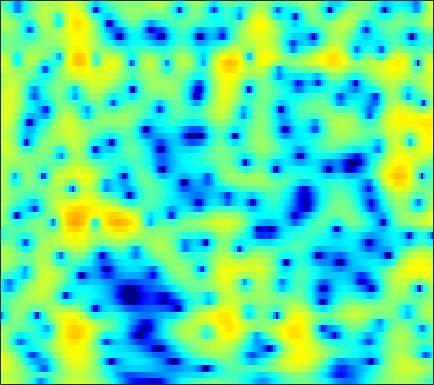

Data behind this chart, as committed beside it:
3.3075, 3.2708, 3.1754, 3.0205, 2.8603, 2.5815, 2.2183, 1.8853, 1.3496, 0.69643, -0.089753, -0.7807, -1.8581, -3.1538, -4.3048, -6.1417, -8.3735, -10.241, -12.231, -11.888, -9.5742, -7.6767, -5.4529, -3.622
2.53, 2.606, 2.619, 2.536, 2.412, 2.168, 1.838, 1.537, 1.07, 0.5376, -0.04971, -0.5168, -1.16, -1.805, -2.271, -2.842, -3.319, -3.592, -3.815, -3.858, -3.714, -3.489, -3.056, -2.503
4.334, 4.31, 4.172, 3.915, 3.646, 3.19, 2.625, 2.13, 1.379, 0.5253, -0.4307, -1.215, -2.355, -3.613, -4.649, -6.184, -7.943, -9.448, -11.69, -13.77, -14.16, -12.8, -10.11, -7.506
5.091, 4.908, 4.537, 4.022, 3.539, 2.768, 1.845, 1.045, -0.1707, -1.559, -3.111, -4.364, -6.101, -7.798, -8.935, -10.12, -10.87, -11.18, -11.33, -11.15, -10.49, -9.596, -7.936, -5.993
4.357, 4.046, 3.504, 2.816, 2.205, 1.261, 0.1582, -0.7882, -2.226, -3.891, -5.838, -7.539, -10.22, -13.39, -15.68, -16.41, -14.08, -12.01, -9.607, -7.613, -5.886, -4.704, -3.228, -1.84
2.707, 2.225, 1.445, 0.5167, -0.2629, -1.385, -2.557, -3.427, -4.503, -5.419, -6.157, -6.584, -6.968, -7.115, -7.048, -6.724, -6.158, -5.604, -4.739, -3.781, -2.765, -1.98, -0.9218, 0.1215
2.099, 1.426, 0.2977, -1.132, -2.438, -4.553, -7.193, -9.556, -12.89, -14.38, -12.65, -10.89, -8.945, -7.458, -6.579, -5.634, -4.854, -4.333, -3.666, -2.978, -2.227, -1.605, -0.6803, 0.3457
2.476, 1.986, 1.147, 0.06914, -0.9209, -2.493, -4.291, -5.662, -7.101, -7.565, -7.168, -6.59, -5.726, -4.986, -4.599, -4.349, -4.411, -4.658, -5.235, -6.029, -6.756, -6.864, -5.873, -3.793
0.7815, 0.7337, 0.6013, 0.3796, 0.1583, -0.1971, -0.5966, -0.9045, -1.293, -1.667, -2.033, -2.268, -2.547, -2.864, -3.176, -3.695, -4.348, -4.975, -6.083, -7.598, -9.49, -10.7, -9.963, -6.62
-4.222, -3.568, -2.629, -1.759, -1.211, -0.6649, -0.3577, -0.2914, -0.4192, -0.7511, -1.234, -1.702, -2.558, -3.691, -4.637, -5.829, -6.65, -6.855, -6.531, -5.726, -4.638, -3.724, -2.44, -1.07
-13.94, -9.458, -5.788, -3.397, -2.098, -0.8584, -0.07349, 0.264, 0.4165, 0.2584, -0.2378, -0.9035, -2.268, -4.21, -6.178, -10.15, -16.89, -17.97, -10.92, -6.555, -3.726, -2.11, -0.3829, 0.986
-5.278, -4.555, -3.411, -2.247, -1.473, -0.6325, 0.002348, 0.368, 0.6927, 0.7928, 0.6455, 0.3957, -0.01337, -0.5161, -0.9842, -1.587, -1.912, -1.896, -1.562, -0.9402, -0.2265, 0.2607, 0.8223, 1.276
-3.111, -2.825, -2.389, -1.906, -1.52, -0.9947, -0.4726, -0.1062, 0.3306, 0.6856, 0.9658, 1.158, 1.352, 1.422, 1.44, 1.479, 1.514, 1.534, 1.555, 1.543, 1.497, 1.4, 1.13, 0.6778
-3.775, -3.844, -3.889, -3.818, -3.623, -3.127, -2.421, -1.833, -1.045, -0.2661, 0.4884, 1.002, 1.546, 1.977, 2.282, 2.636, 2.857, 2.947, 2.982, 2.87, 2.602, 2.301, 1.708, 0.8289
-6.28, -7.466, -9.394, -11.21, -11.57, -10.04, -7.652, -5.982, -4.082, -2.517, -1.217, -0.4128, 0.4832, 1.326, 1.899, 2.506, 2.983, 3.257, 3.503, 3.582, 3.452, 3.226, 2.764, 2.07
-6.174, -7.595, -10.03, -12.75, -13.65, -11.79, -9.191, -7.649, -6.022, -4.769, -3.781, -3.083, -2.023, -0.8458, -0.01528, 0.9923, 1.923, 2.519, 3.117, 3.521, 3.722, 3.713, 3.516, 3.142
-2.359, -2.733, -3.346, -3.921, -4.27, -4.704, -5.149, -5.542, -6.365, -7.695, -9.354, -10.01, -8.625, -5.808, -3.815, -1.482, 0.3852, 1.46, 2.524, 3.223, 3.654, 3.809, 3.789, 3.564
0.5475, 0.4777, 0.2026, -0.1891, -0.5649, -1.267, -2.175, -2.999, -4.519, -6.574, -8.962, -10.44, -9.403, -6.127, -4.091, -1.732, 0.1413, 1.159, 2.188, 2.839, 3.139, 3.2, 3.055, 2.675
1.933, 1.923, 1.795, 1.493, 1.173, 0.6815, 0.078, -0.4477, -1.116, -1.692, -2.129, -2.224, -1.902, -1.416, -0.8684, 0.07597, 0.8835, 1.39, 1.9, 2.203, 2.188, 1.946, 1.337, 0.3547
2.492, 2.458, 2.328, 2.043, 1.741, 1.273, 0.6781, 0.1824, -0.4309, -1, -1.397, -1.462, -1.332, -1.029, -0.5252, 0.2378, 0.8576, 1.325, 1.764, 1.952, 1.902, 1.605, 0.8554, -0.4127
1.615, 1.621, 1.498, 1.249, 0.9363, 0.2843, -0.5814, -1.4, -2.817, -4.484, -6.093, -6.915, -6.811, -5.161, -3.644, -1.979, -0.5357, 0.3589, 1.268, 1.813, 2.09, 2.143, 1.963, 1.549
-1.612, -1.263, -0.9902, -0.9265, -1.066, -1.587, -2.422, -3.362, -5.171, -7.746, -11.83, -15.65, -14.85, -9.595, -6.537, -3.986, -1.963, -0.868, 0.21, 1.042, 1.546, 1.825, 2.068, 2.24
-5.64, -4.336, -3.142, -2.527, -2.335, -2.317, -2.663, -3.046, -3.621, -4.325, -4.825, -4.965, -4.834, -3.947, -3.297, -2.369, -1.337, -0.7399, -0.1491, 0.3161, 0.6311, 0.7615, 0.926, 1.143
-4.05, -3.091, -2.271, -1.885, -1.82, -1.904, -2.112, -2.252, -2.407, -2.422, -2.27, -2.135, -1.742, -1.285, -1.037, -0.4771, -0.1516, 0.0237, 0.2067, 0.01668, -0.3647, -0.841, -1.671, -2.451
0.5501, 0.33, -0.2328, -1.042, -1.851, -3.199, -4.356, -4.948, -5.088, -4.391, -3.491, -2.86, -1.979, -1.501, -1.109, -0.525, -0.3069, -0.1459, -0.01428, -0.2675, -0.9665, -1.894, -4.108, -8.625
1.749, 0.9976, -0.3298, -2.168, -4.04, -7.621, -13.84, -25.86, -17.66, -10.85, -7.993, -6.705, -5.824, -5.589, -5.263, -5.219, -4.65, -3.953, -3.178, -2.223, -1.635, -1.336, -1.075, -0.7565
1.917, 1.247, 0.1626, -1.245, -2.413, -4.182, -5.815, -6.751, -7.355, -7.362, -7.38, -7.563, -8.612, -10.2, -12.86, -18.04, -16.83, -12.27, -7.817, -4.92, -2.768, -1.559, -0.2488, 0.8855
2.03, 1.66, 1.037, 0.2991, -0.3242, -1.156, -1.991, -2.573, -3.243, -3.936, -4.612, -5.293, -6.276, -7.747, -8.713, -9.792, -9.287, -7.993, -5.931, -3.838, -2.138, -1.015, 0.2433, 1.24
1.868, 1.698, 1.321, 0.8621, 0.4307, -0.1081, -0.6848, -1.055, -1.528, -1.961, -2.358, -2.671, -2.997, -3.406, -3.434, -3.619, -3.312, -2.995, -2.377, -1.579, -0.7687, -0.1508, 0.6172, 1.284
1.948, 1.751, 1.274, 0.6312, 0.09885, -0.6057, -1.145, -1.398, -1.551, -1.475, -1.375, -1.252, -1.208, -1.114, -1.196, -1.228, -1.271, -1.312, -1.128, -0.9305, -0.4706, -0.07629, 0.5145, 1.143
2.721, 2.263, 1.294, -0.1789, -1.565, -3.784, -5.531, -5.796, -4.505, -2.8, -1.401, -0.6533, -0.07813, 0.1558, -0.005581, -0.3209, -1.109, -1.75, -2.715, -3.255, -2.966, -2.177, -0.7761, 0.5306
3.018, 2.555, 1.491, -0.2506, -2.141, -5.774, -10.44, -10.72, -6.397, -3.152, -1.072, -0.1462, 0.5976, 0.6409, 0.4847, -0.4697, -1.944, -3.843, -7.956, -17.72, -16.02, -8.549, -3.736, -0.8586
1.954, 1.908, 1.562, 0.9326, 0.3592, -0.4304, -0.9697, -1.139, -0.925, -0.5042, -0.009074, 0.2348, 0.4472, 0.3186, 0.1375, -0.5542, -1.401, -2.247, -3.415, -4.195, -4.149, -3.561, -2.449, -1.276
1.563, 1.835, 1.954, 1.895, 1.746, 1.493, 1.211, 1.024, 0.8192, 0.6655, 0.5374, 0.4722, 0.336, 0.2401, 0.02964, -0.1312, -0.5204, -0.6504, -0.9995, -1.18, -1.372, -1.44, -1.512, -1.698
2.352, 2.672, 2.899, 2.907, 2.779, 2.477, 2.032, 1.661, 1.089, 0.5515, 0.05323, -0.2182, -0.4754, -0.5338, -0.5106, -0.3471, -0.1702, -0.1063, 0.001673, -0.05568, -0.217, -0.4756, -1.039, -1.974
3.371, 3.633, 3.758, 3.6, 3.322, 2.7, 1.836, 0.995, -0.3039, -1.808, -3.26, -4.163, -4.566, -4.212, -3.384, -2.411, -1.292, -0.7363, -0.04772, 0.3386, 0.5314, 0.4754, 0.1228, -0.5377
3.356, 3.549, 3.524, 3.195, 2.737, 1.814, 0.5101, -0.7801, -2.997, -6.043, -10.71, -16.69, -24.66, -13.04, -9.108, -6.076, -3.943, -2.685, -1.477, -0.5069, 0.1273, 0.4701, 0.7335, 0.8117
2.879, 3.008, 2.915, 2.526, 2.001, 1.039, -0.3025, -1.507, -3.46, -5.677, -7.918, -9.39, -10.19, -9.692, -8.741, -7.185, -5.7, -4.572, -3.256, -2.123, -1.175, -0.5569, 0.1556, 0.7145
3.038, 3.173, 3.115, 2.742, 2.26, 1.336, 0.0962, -1.051, -2.794, -4.796, -6.867, -8.308, -9.893, -10.39, -10.35, -9.037, -7.72, -6.521, -5.152, -3.922, -2.752, -1.974, -1.002, -0.06613
3.673, 3.913, 3.975, 3.692, 3.286, 2.42, 1.219, 0.05185, -1.86, -4.287, -7.518, -10.68, -17.39, -28.64, -19.72, -13.09, -10.39, -8.71, -7.441, -6.343, -5.313, -4.475, -3.28, -1.9
3.971, 4.364, 4.58, 4.475, 4.193, 3.509, 2.5, 1.537, -0.08284, -2.041, -4.305, -6.188, -8.48, -9.861, -10.45, -10.01, -9.426, -9.721, -9.959, -10.88, -11.8, -11.51, -9.139, -6.192
3.677, 4.158, 4.521, 4.598, 4.432, 3.984, 3.236, 2.489, 1.31, -0.08917, -1.614, -2.746, -4.271, -5.624, -6.37, -7.562, -8.386, -9.333, -10.78, -13.23, -17.13, -18.22, -13.28, -8.479
3.243, 3.78, 4.264, 4.444, 4.389, 4.074, 3.482, 2.854, 1.795, 0.5213, -0.9791, -2.215, -3.894, -5.594, -6.654, -7.718, -8.681, -8.639, -8.814, -8.8, -8.306, -7.746, -6.477, -4.995
2.829, 3.471, 4.065, 4.353, 4.401, 4.175, 3.662, 3.1, 2.041, 0.6473, -1.094, -2.716, -5.383, -8.648, -11.93, -15.02, -13.83, -11.68, -9.209, -7.293, -5.788, -4.801, -3.67, -2.67
2.007, 2.769, 3.489, 3.915, 4.027, 3.927, 3.534, 3.041, 2.148, 0.9116, -0.6915, -2.141, -4.545, -7.62, -9.989, -12.29, -11.69, -10.14, -7.69, -5.915, -4.54, -3.626, -2.609, -1.701
1.152, 1.94, 2.689, 3.125, 3.246, 3.215, 2.948, 2.588, 1.953, 1.144, 0.1323, -0.7449, -1.949, -3.149, -4.119, -4.916, -5.269, -5.338, -5.133, -4.7, -4.128, -3.678, -2.93, -2.19
1.492, 2.06, 2.544, 2.739, 2.753, 2.589, 2.297, 2.043, 1.609, 1.146, 0.6499, 0.2284, -0.4286, -1.147, -1.682, -2.641, -3.507, -4.095, -5.095, -5.774, -6, -5.767, -5.002, -3.965
3.047, 3.212, 3.179, 2.868, 2.487, 1.798, 1.081, 0.6653, 0.3913, 0.3952, 0.5667, 0.6957, 0.6717, 0.3619, 0.007183, -0.8424, -2.262, -3.831, -6.501, -10.61, -15.88, -14.45, -9.634, -6.323
4.466, 4.347, 3.841, 2.878, 1.759, -0.4228, -3.49, -5.941, -6.11, -3.279, -0.7734, 0.5777, 1.682, 2.126, 2.091, 1.743, 0.7676, -0.5841, -2.462, -4.764, -6.602, -6.748, -5.587, -4.527
2.791, 2.819, 2.488, 1.666, 0.6024, -1.433, -4.2, -6.204, -6.38, -3.784, -1.298, 0.09433, 1.416, 2.167, 2.349, 2.402, 2.174, 1.836, 1.192, 0.4934, -0.1481, -0.522, -1.108, -1.974
-0.8946, -0.3522, -0.009859, -0.08438, -0.3239, -0.7989, -1.321, -1.619, -1.684, -1.407, -0.9313, -0.5432, -0.04352, 0.3854, 0.6526, 0.7863, 0.8569, 0.9848, 0.8866, 0.7172, 0.5046, 0.3177, -0.01331, -0.3955
-2.447, -1.712, -1.081, -0.7714, -0.6861, -0.7502, -0.9371, -1.126, -1.366, -1.567, -1.71, -1.775, -1.799, -1.683, -1.442, -1.106, -0.748, -0.517, -0.1358, 0.1686, 0.3849, 0.4711, 0.5828, 0.6879
-1.319, -0.8291, -0.3873, -0.1571, -0.1473, -0.3163, -0.6583, -1.011, -1.662, -2.465, -3.365, -4.027, -4.743, -5.017, -4.821, -3.86, -2.724, -2, -0.973, -0.1655, 0.4208, 0.7468, 1.058, 1.262
0.8507, 1.105, 1.276, 1.245, 1.082, 0.7016, 0.1043, -0.499, -1.551, -2.995, -5.042, -7.226, -11.52, -16.65, -14.08, -8.336, -4.599, -2.616, -0.8607, 0.3244, 1.068, 1.388, 1.49, 1.333
2.308, 2.398, 2.338, 2.057, 1.744, 1.185, 0.4751, -0.1602, -1.091, -2.197, -3.541, -4.735, -6.397, -7.172, -6.572, -4.344, -1.988, -0.4953, 0.9036, 1.85, 2.31, 2.304, 1.845, 0.7815
1.25, 1.197, 0.865, 0.2592, -0.366, -1.371, -2.385, -3.006, -3.541, -3.668, -3.493, -3.212, -2.72, -2.052, -1.461, -0.5146, 0.5037, 1.256, 2.073, 2.605, 2.785, 2.663, 2.137, 1.091
-1.161, -1.301, -1.901, -3.01, -4.261, -6.633, -9.947, -12.66, -13.23, -10.13, -7.228, -5.558, -3.782, -2.361, -1.397, -0.3669, 0.5152, 1.073, 1.731, 2.165, 2.401, 2.463, 2.355, 2.085
-2.444, -2.465, -2.916, -3.944, -5.101, -7.268, -10.16, -12.29, -12.76, -10.3, -7.708, -6.131, -4.411, -3.008, -2.036, -0.9352, -0.03233, 0.4795, 1.084, 1.543, 1.865, 2.018, 2.13, 2.196
